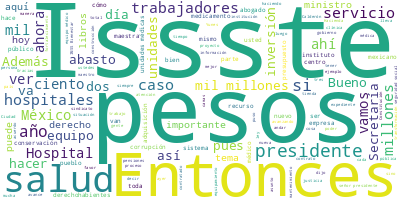

The file beside this chart, header and first rows:
Participante, Texto, Sentimiento, Palabras, Dia, Mes, Anio
PRESIDENTE ANDRES MANUEL LOPEZ OBRADOR, ?Buenos días. Ánimo, ánimo., 0.0, 4, 29, 08, 2023
PRESIDENTE ANDRES MANUEL LOPEZ OBRADOR, Vamos a informar, como lo hacemos los ma…, 0.0, 25, 29, 08, 2023
PRESIDENTE ANDRES MANUEL LOPEZ OBRADOR, Lo que siempre informamos, sobre el avan…, 0.0, 75, 29, 08, 2023
PRESIDENTE ANDRES MANUEL LOPEZ OBRADOR, Entonces, lo que se busca es garantizar …, 0.0, 142, 29, 08, 2023
PRESIDENTE ANDRES MANUEL LOPEZ OBRADOR, Hace unos días agradecía yo a Zoé Robled…, 0.0, 23, 29, 08, 2023
PRESIDENTE ANDRES MANUEL LOPEZ OBRADOR, Y también vamos hoy a presentar los avan…, 0.0, 37, 29, 08, 2023
PRESIDENTE ANDRES MANUEL LOPEZ OBRADOR, Como es algo tan importante, porque es e…, 0.0, 102, 29, 08, 2023
PRESIDENTE ANDRES MANUEL LOPEZ OBRADOR, Y nos estamos reuniendo desde hace casi …, 0.0, 53, 29, 08, 2023
PRESIDENTE ANDRES MANUEL LOPEZ OBRADOR, Entonces, estamos también levantando est…, 0.0, 50, 29, 08, 2023
PRESIDENTE ANDRES MANUEL LOPEZ OBRADOR, El Seguro Social, en lo que tiene que ve…, 0.0, 76, 29, 08, 2023
PRESIDENTE ANDRES MANUEL LOPEZ OBRADOR, Ya ustedes conocen esa historia de cómo …, 0.0, 81, 29, 08, 2023
PRESIDENTE ANDRES MANUEL LOPEZ OBRADOR, Entonces, vamos a informar sobre eso. Si…, 0.0, 16, 29, 08, 2023
JORGE ALCOCER VARELA, ?Con su permiso, señor presidente. Muy b…, 0.0, 13, 29, 08, 2023
JORGE ALCOCER VARELA, Hoy en el ‘Pulso de la salud’, hoy 29 de…, 0.0, 52, 29, 08, 2023
JORGE ALCOCER VARELA, Hoy el maestro Zoé Robledo presentará lo…, 0.0, 13, 29, 08, 2023
JORGE ALCOCER VARELA, Y como ya anunció el señor presidente, e…, 0.0, 45, 29, 08, 2023
JORGE ALCOCER VARELA, En segundo lugar, tomará la palabra el d…, 0.0, 28, 29, 08, 2023
JORGE ALCOCER VARELA, Enseguida, expondrá la maestra Almendra …, 0.0, 14, 29, 08, 2023
JORGE ALCOCER VARELA, Y, por último, el procurador fiscal, mae…, 0.0, 20, 29, 08, 2023
JORGE ALCOCER VARELA, Para empezar, quisiera nada más menciona…, 0.0, 22, 29, 08, 2023
JORGE ALCOCER VARELA, En principio, realizar todas las accione…, 0.0, 74, 29, 08, 2023
JORGE ALCOCER VARELA, En ese contexto, por favor, Zoé., 0.0, 6, 29, 08, 2023
ZOE ROBLEDO ABURTO, ?Muchas gracias., 0.0, 2, 29, 08, 2023
ZOE ROBLEDO ABURTO, Con su permiso, señor presidente, secret…, 0.0, 11, 29, 08, 2023
ZOE ROBLEDO ABURTO, Como lo ha dicho el presidente, hace cas…, 0.0, 50, 29, 08, 2023
ZOE ROBLEDO ABURTO, El IMSS-Bienestar, hacia el cierre de es…, 0.0, 85, 29, 08, 2023
ZOE ROBLEDO ABURTO, A la fecha son 18 estados los que ya han…, 0.0, 61, 29, 08, 2023
ZOE ROBLEDO ABURTO, Ahora vamos a ver el detalle estado por …, 0.0, 45, 29, 08, 2023
ZOE ROBLEDO ABURTO, Entonces, vamos a ver la primera. El cas…, 0.0, 37, 29, 08, 2023
ZOE ROBLEDO ABURTO, Un dato también adicional que traemos el…, 0.0, 76, 29, 08, 2023
ZOE ROBLEDO ABURTO, Ha habido una inversión de 673 millones …, 0.0, 43, 29, 08, 2023
ZOE ROBLEDO ABURTO, En la siguiente tenemos a Tlaxcala. En e…, 0.0, 91, 29, 08, 2023
ZOE ROBLEDO ABURTO, En el caso de Colima estamos en la susti…, 0.0, 99, 29, 08, 2023
ZOE ROBLEDO ABURTO, En el caso de Baja California Sur se pon…, 0.0, 89, 29, 08, 2023
ZOE ROBLEDO ABURTO, Sonora, la obra prioritaria es el Hospit…, 0.0, 78, 29, 08, 2023
ZOE ROBLEDO ABURTO, El caso de Sinaloa está próxima a la ape…, 0.0, 125, 29, 08, 2023
ZOE ROBLEDO ABURTO, En el estado de Campeche se está trabaja…, 0.0, 121, 29, 08, 2023
ZOE ROBLEDO ABURTO, En el estado de Guerrero hay una inversi…, 0.0, 131, 29, 08, 2023
ZOE ROBLEDO ABURTO, En Veracruz se está por poner en operaci…, 0.0, 86, 29, 08, 2023
ZOE ROBLEDO ABURTO, También, en San Luis Potosí hay una inve…, 0.0, 78, 29, 08, 2023
ZOE ROBLEDO ABURTO, En Zacatecas se está invirtiendo para la…, 0.0, 114, 29, 08, 2023
ZOE ROBLEDO ABURTO, El caso de Michoacán se está por iniciar…, 0.0, 77, 29, 08, 2023
ZOE ROBLEDO ABURTO, En Morelos se está construyendo el nuevo…, 0.0, 57, 29, 08, 2023
ZOE ROBLEDO ABURTO, Y Oaxaca, que también es de los estados …, 0.0, 127, 29, 08, 2023
ZOE ROBLEDO ABURTO, Y, finalmente, lo de los últimos estados…, 0.0, 95, 29, 08, 2023
ZOE ROBLEDO ABURTO, En el estado de Hidalgo se está empezand…, 0.0, 65, 29, 08, 2023
ZOE ROBLEDO ABURTO, Tamaulipas, que es de los Estados más re…, 0.0, 90, 29, 08, 2023
ZOE ROBLEDO ABURTO, Y la Ciudad de México, en donde se ademá…, 0.0, 102, 29, 08, 2023
ZOE ROBLEDO ABURTO, Sería nuestro reporte por el día de hoy,…, 0.0, 10, 29, 08, 2023
ROSA ICELA RODRIGUEZ VELAZQUEZ, ?Con su permiso, señor presidente. Bueno…, 0.0, 20, 29, 08, 2023
ROSA ICELA RODRIGUEZ VELAZQUEZ, En julio de 2022, el presidente nos enca…, 0.0, 52, 29, 08, 2023
ROSA ICELA RODRIGUEZ VELAZQUEZ, La privatización silenciosa que emprendi…, 0.0, 43, 29, 08, 2023
ROSA ICELA RODRIGUEZ VELAZQUEZ, La privatización de los servicios médico…, 0.0, 56, 29, 08, 2023
ROSA ICELA RODRIGUEZ VELAZQUEZ, Fue en 2007 cuando los propios directivo…, 0.0, 77, 29, 08, 2023
ROSA ICELA RODRIGUEZ VELAZQUEZ, Dos, desabasto de medicamentos. Como con…, 0.0, 47, 29, 08, 2023
ROSA ICELA RODRIGUEZ VELAZQUEZ, Tres, abandono de las unidades médicas. …, 0.0, 62, 29, 08, 2023
ROSA ICELA RODRIGUEZ VELAZQUEZ, Respecto al equipo médico, llevaban 12 a…, 0.0, 38, 29, 08, 2023
ROSA ICELA RODRIGUEZ VELAZQUEZ, Cuatro, desmantelamiento de la plantilla…, 0.0, 70, 29, 08, 2023
ROSA ICELA RODRIGUEZ VELAZQUEZ, Cinco, falta de inversión para la constr…, 0.0, 61, 29, 08, 2023
ROSA ICELA RODRIGUEZ VELAZQUEZ, Estas son sólo algunas de las problemáti…, 0.0, 73, 29, 08, 2023
... 350 more rows
